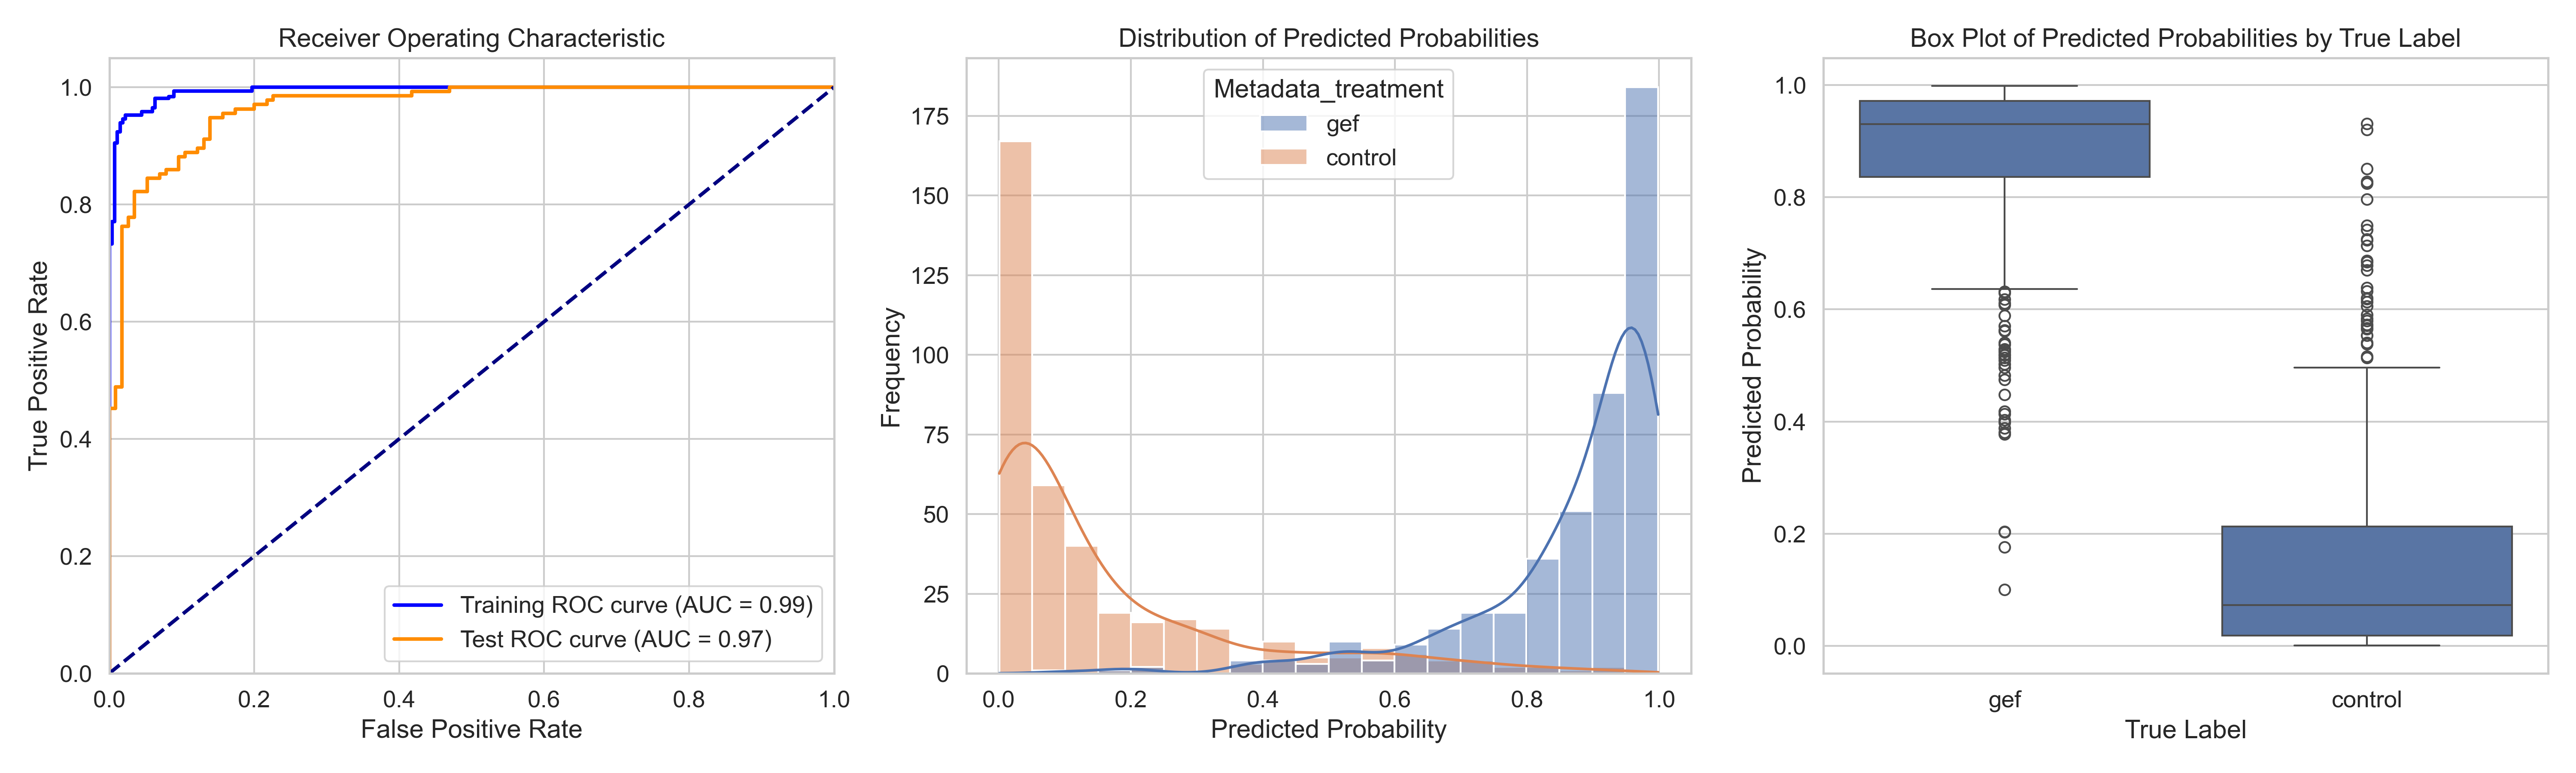

Source data for this figure (header and first rows):
ObjectNumber, Metadata_site, Metadata_concentration, Metadata_hour, Metadata_treatment, Predicted_Probability, Is_Test, S
1, 0, 6.06, 4, gef, 0.9777, True, 0.8242
2, 0, 6.06, 4, gef, 0.9817, False, 0.8282
3, 0, 6.06, 4, gef, 0.9784, False, 0.825
4, 0, 6.06, 4, gef, 0.9183, True, 0.7648
5, 0, 6.06, 4, gef, 0.8809, True, 0.7274
6, 0, 6.06, 4, gef, 0.8991, False, 0.7456
7, 0, 6.06, 4, gef, 0.991, False, 0.8375
8, 0, 6.06, 4, gef, 0.7536, False, 0.6001
9, 0, 6.06, 4, gef, 0.9677, False, 0.8142
10, 0, 6.06, 4, gef, 0.9843, True, 0.8308
11, 0, 6.06, 4, gef, 0.7437, False, 0.5902
12, 0, 6.06, 4, gef, 0.9503, True, 0.7968
13, 0, 6.06, 4, gef, 0.9679, False, 0.8144
14, 0, 6.06, 4, gef, 0.9638, False, 0.8103
15, 0, 6.06, 4, gef, 0.9795, False, 0.8261
16, 0, 6.06, 4, gef, 0.9588, True, 0.8053
17, 0, 6.06, 4, gef, 0.994, False, 0.8405
18, 0, 6.06, 4, gef, 0.974, False, 0.8205
19, 0, 6.06, 4, gef, 0.9987, False, 0.8452
1, 1, 6.06, 4, gef, 0.9526, False, 0.7991
2, 1, 6.06, 4, gef, 0.8212, False, 0.6677
3, 1, 6.06, 4, gef, 0.9364, False, 0.783
4, 1, 6.06, 4, gef, 0.9133, True, 0.7598
5, 1, 6.06, 4, gef, 0.9803, False, 0.8268
6, 1, 6.06, 4, gef, 0.7097, False, 0.5562
7, 1, 6.06, 4, gef, 0.7733, False, 0.6199
8, 1, 6.06, 4, gef, 0.6297, False, 0.4762
9, 1, 6.06, 4, gef, 0.9708, False, 0.8173
10, 1, 6.06, 4, gef, 0.7559, False, 0.6024
11, 1, 6.06, 4, gef, 0.9104, False, 0.7569
12, 1, 6.06, 4, gef, 0.8186, False, 0.6651
13, 1, 6.06, 4, gef, 0.8573, False, 0.7038
14, 1, 6.06, 4, gef, 0.9504, True, 0.7969
15, 1, 6.06, 4, gef, 0.2027, False, 0.04925
16, 1, 6.06, 4, gef, 0.9715, True, 0.818
17, 1, 6.06, 4, gef, 0.9268, False, 0.7733
18, 1, 6.06, 4, gef, 0.9731, False, 0.8196
19, 1, 6.06, 4, gef, 0.9491, False, 0.7956
20, 1, 6.06, 4, gef, 0.8281, True, 0.6747
21, 1, 6.06, 4, gef, 0.7263, False, 0.5729
22, 1, 6.06, 4, gef, 0.7944, False, 0.6409
23, 1, 6.06, 4, gef, 0.7835, False, 0.63
24, 1, 6.06, 4, gef, 0.9341, True, 0.7806
25, 1, 6.06, 4, gef, 0.7317, True, 0.5783
26, 1, 6.06, 4, gef, 0.6906, False, 0.5371
27, 1, 6.06, 4, gef, 0.9485, False, 0.795
28, 1, 6.06, 4, gef, 0.6409, True, 0.4874
29, 1, 6.06, 4, gef, 0.5244, True, 0.3709
30, 1, 6.06, 4, gef, 0.6112, False, 0.4577
31, 1, 6.06, 4, gef, 0.5135, False, 0.36
32, 1, 6.06, 4, gef, 0.8542, False, 0.7008
33, 1, 6.06, 4, gef, 0.6801, False, 0.5266
34, 1, 6.06, 4, gef, 0.9766, True, 0.8231
1, 10, 6.06, 4, gef, 0.8485, True, 0.695
2, 10, 6.06, 4, gef, 0.9092, False, 0.7557
3, 10, 6.06, 4, gef, 0.891, False, 0.7376
4, 10, 6.06, 4, gef, 0.9196, False, 0.7661
5, 10, 6.06, 4, gef, 0.954, True, 0.8005
6, 10, 6.06, 4, gef, 0.9399, False, 0.7865
7, 10, 6.06, 4, gef, 0.836, True, 0.6825
... 773 more rows
